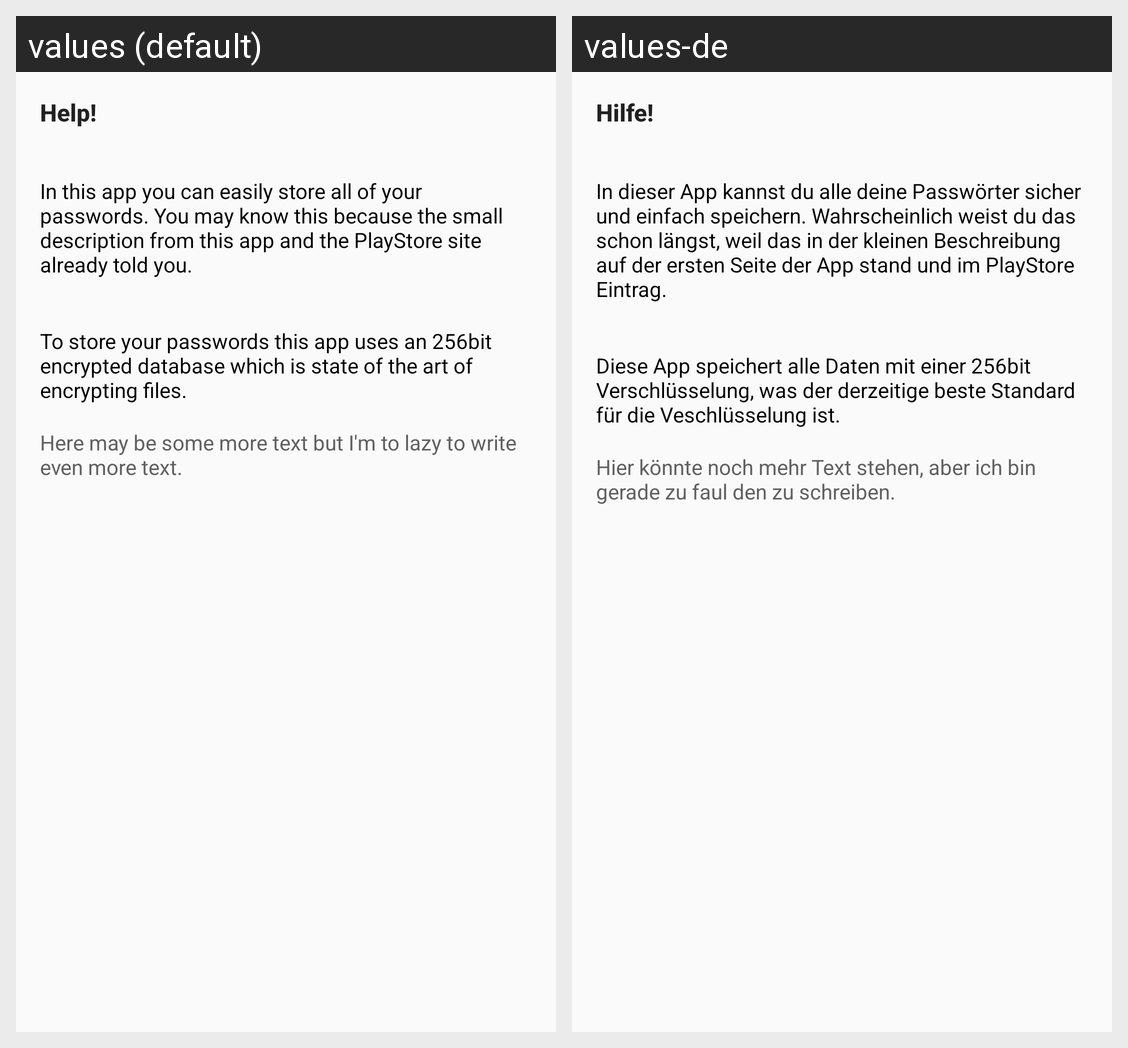

Here is an Android app screen in its default locale and in the app's own translations. Write out the translated-string differences for the strings that appear on this screen.
Android screen res/layout/setup_help_1.xml rendered under 2 locales, left to right: values (default), values-de. Device: Nexus 5 (rendered at 1080×1920; each locale shown at half size, 540×960, under a caption strip naming it); theme AppTheme.
Strings drawn on this screen, with the default value and each locale's value (text and hints the layout hard-codes, and strings that could not be matched under every locale, appear in the picture but are not listed):

setuplayout_string_helpheader
  values: Help!
  values-de: Hilfe!

setuplayout_string_helptext1
  values: In this app you can easily store all of your passwords. You may know this because the small description from this app and the PlayStore site already told you.
  values-de: In dieser App kannst du alle deine Passwörter sicher und einfach speichern. Wahrscheinlich weist du das schon längst, weil das in der kleinen Beschreibung auf der ersten Seite der App stand und im PlayStore Eintrag.

setuplayout_string_helptext2
  values: To store your passwords this app uses an 256bit encrypted database which is state of the art of encrypting files.
  values-de: Diese App speichert alle Daten mit einer 256bit Verschlüsselung, was der derzeitige beste Standard für die Veschlüsselung ist.

setuplayout_string_helptext3
  values: Here may be some more text but I'm to lazy to write even more text.
  values-de: Hier könnte noch mehr Text stehen, aber ich bin gerade zu faul den zu schreiben.
